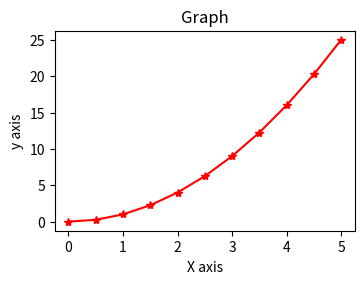

This figure's Python source:
import matplotlib.pyplot as plt
import numpy as np
x = np.linspace(0,5,11)
y = x**2
fig = plt.figure(figsize=(3,2))
ax = fig.add_axes([0,0,1,1])
ax.plot(x,y,color='r',ls='-',marker='*')
ax.set_xlabel('X axis')
ax.set_ylabel('y axis')
ax.set_title('Graph')


plt.show()
